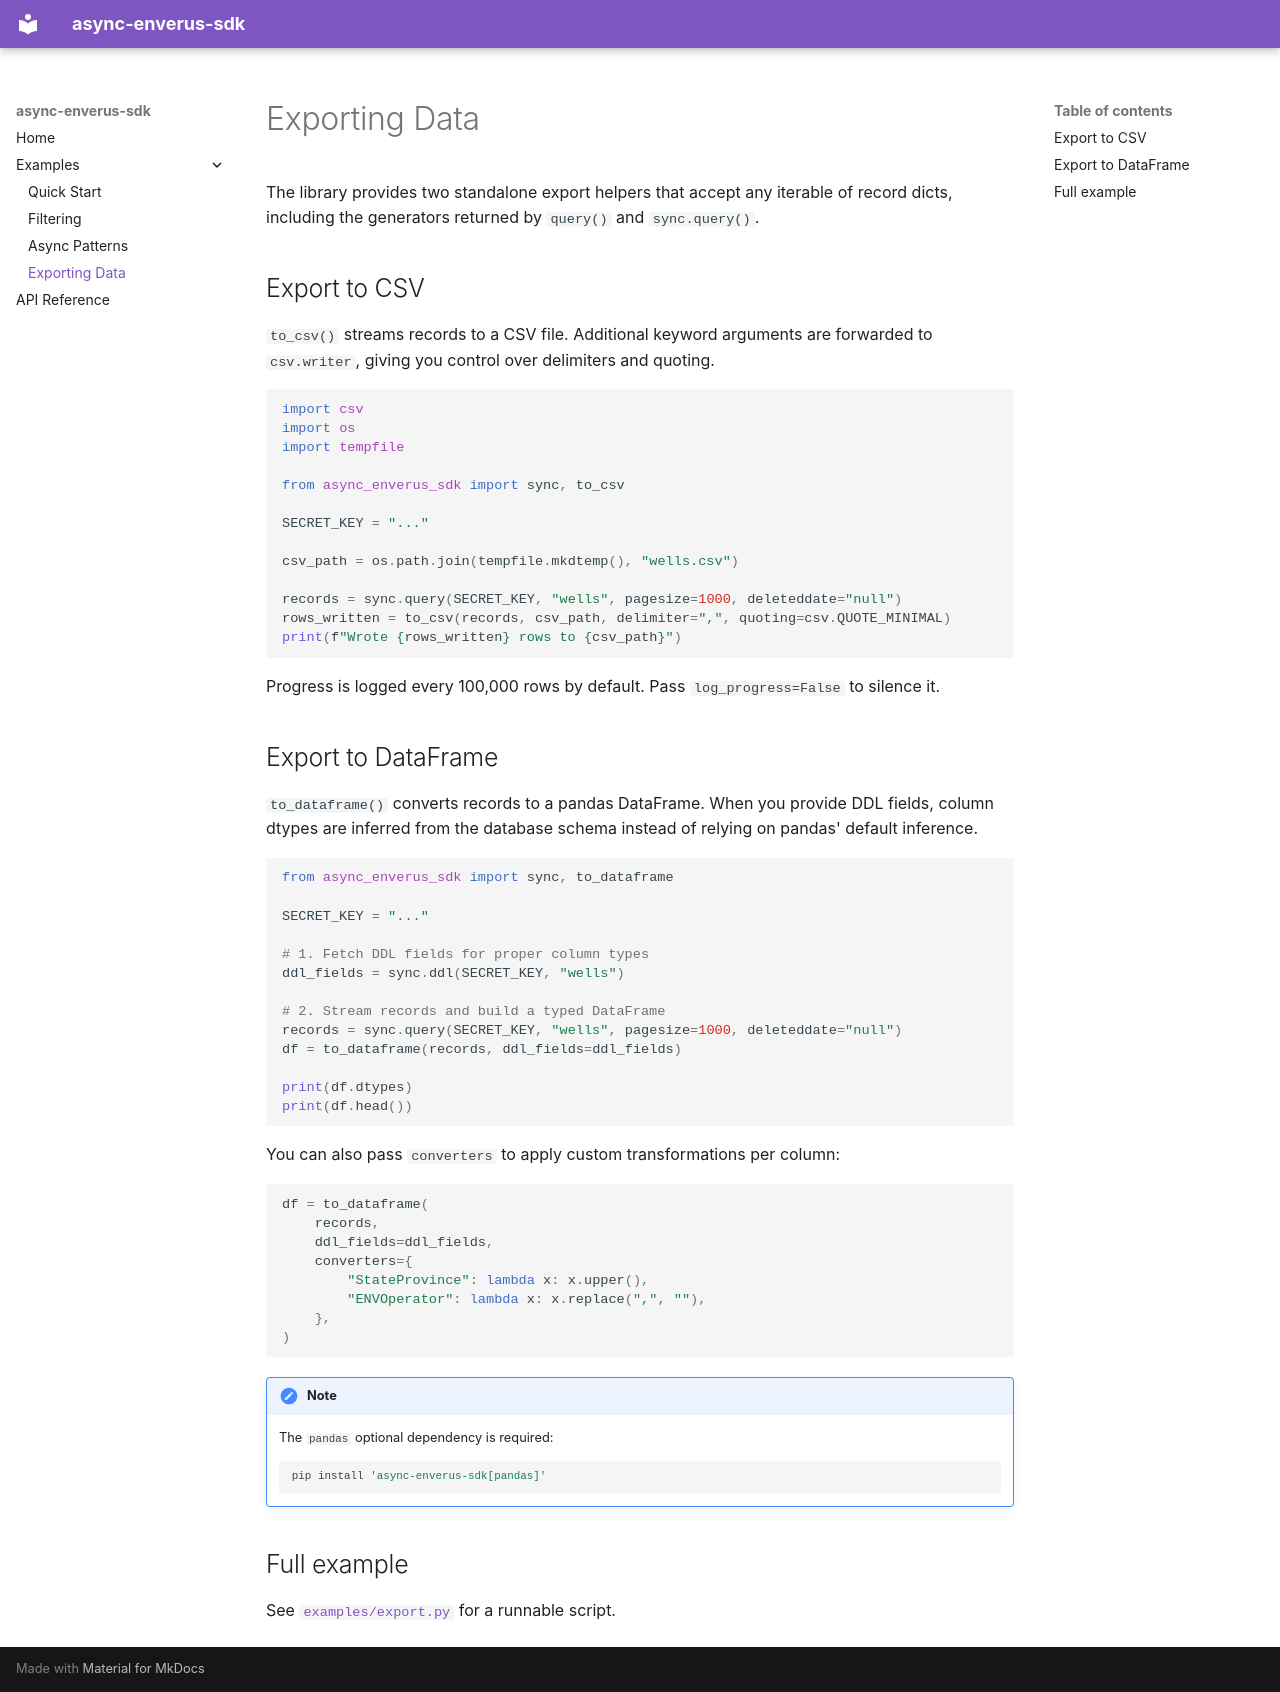

repository: mbarlow12/enverus-developer-api · page: examples/export/index.html · generator: mkdocs

# Exporting Data

The library provides two standalone export helpers that accept any iterable of
record dicts, including the generators returned by `query()` and `sync.query()`.

## Export to CSV

`to_csv()` streams records to a CSV file. Additional keyword arguments are
forwarded to `csv.writer`, giving you control over delimiters and quoting.

```python
import csv
import os
import tempfile

from async_enverus_sdk import sync, to_csv

SECRET_KEY = "..."

csv_path = os.path.join(tempfile.mkdtemp(), "wells.csv")

records = sync.query(SECRET_KEY, "wells", pagesize=1000, deleteddate="null")
rows_written = to_csv(records, csv_path, delimiter=",", quoting=csv.QUOTE_MINIMAL)
print(f"Wrote {rows_written} rows to {csv_path}")
```

Progress is logged every 100,000 rows by default. Pass `log_progress=False` to
silence it.

## Export to DataFrame

`to_dataframe()` converts records to a pandas DataFrame. When you provide DDL
fields, column dtypes are inferred from the database schema instead of relying
on pandas' default inference.

```python
from async_enverus_sdk import sync, to_dataframe

SECRET_KEY = "..."

# 1. Fetch DDL fields for proper column types
ddl_fields = sync.ddl(SECRET_KEY, "wells")

# 2. Stream records and build a typed DataFrame
records = sync.query(SECRET_KEY, "wells", pagesize=1000, deleteddate="null")
df = to_dataframe(records, ddl_fields=ddl_fields)

print(df.dtypes)
print(df.head())
```

You can also pass `converters` to apply custom transformations per column:

```python
df = to_dataframe(
    records,
    ddl_fields=ddl_fields,
    converters={
        "StateProvince": lambda x: x.upper(),
        "ENVOperator": lambda x: x.replace(",", ""),
    },
)
```

!!! note
    The `pandas` optional dependency is required:
    ```bash
    pip install 'async-enverus-sdk[pandas]'
    ```

## Full example

See [`examples/export.py`](https://github.com/enverus-ea/async-enverus-sdk/blob/master/examples/export.py)
for a runnable script.
